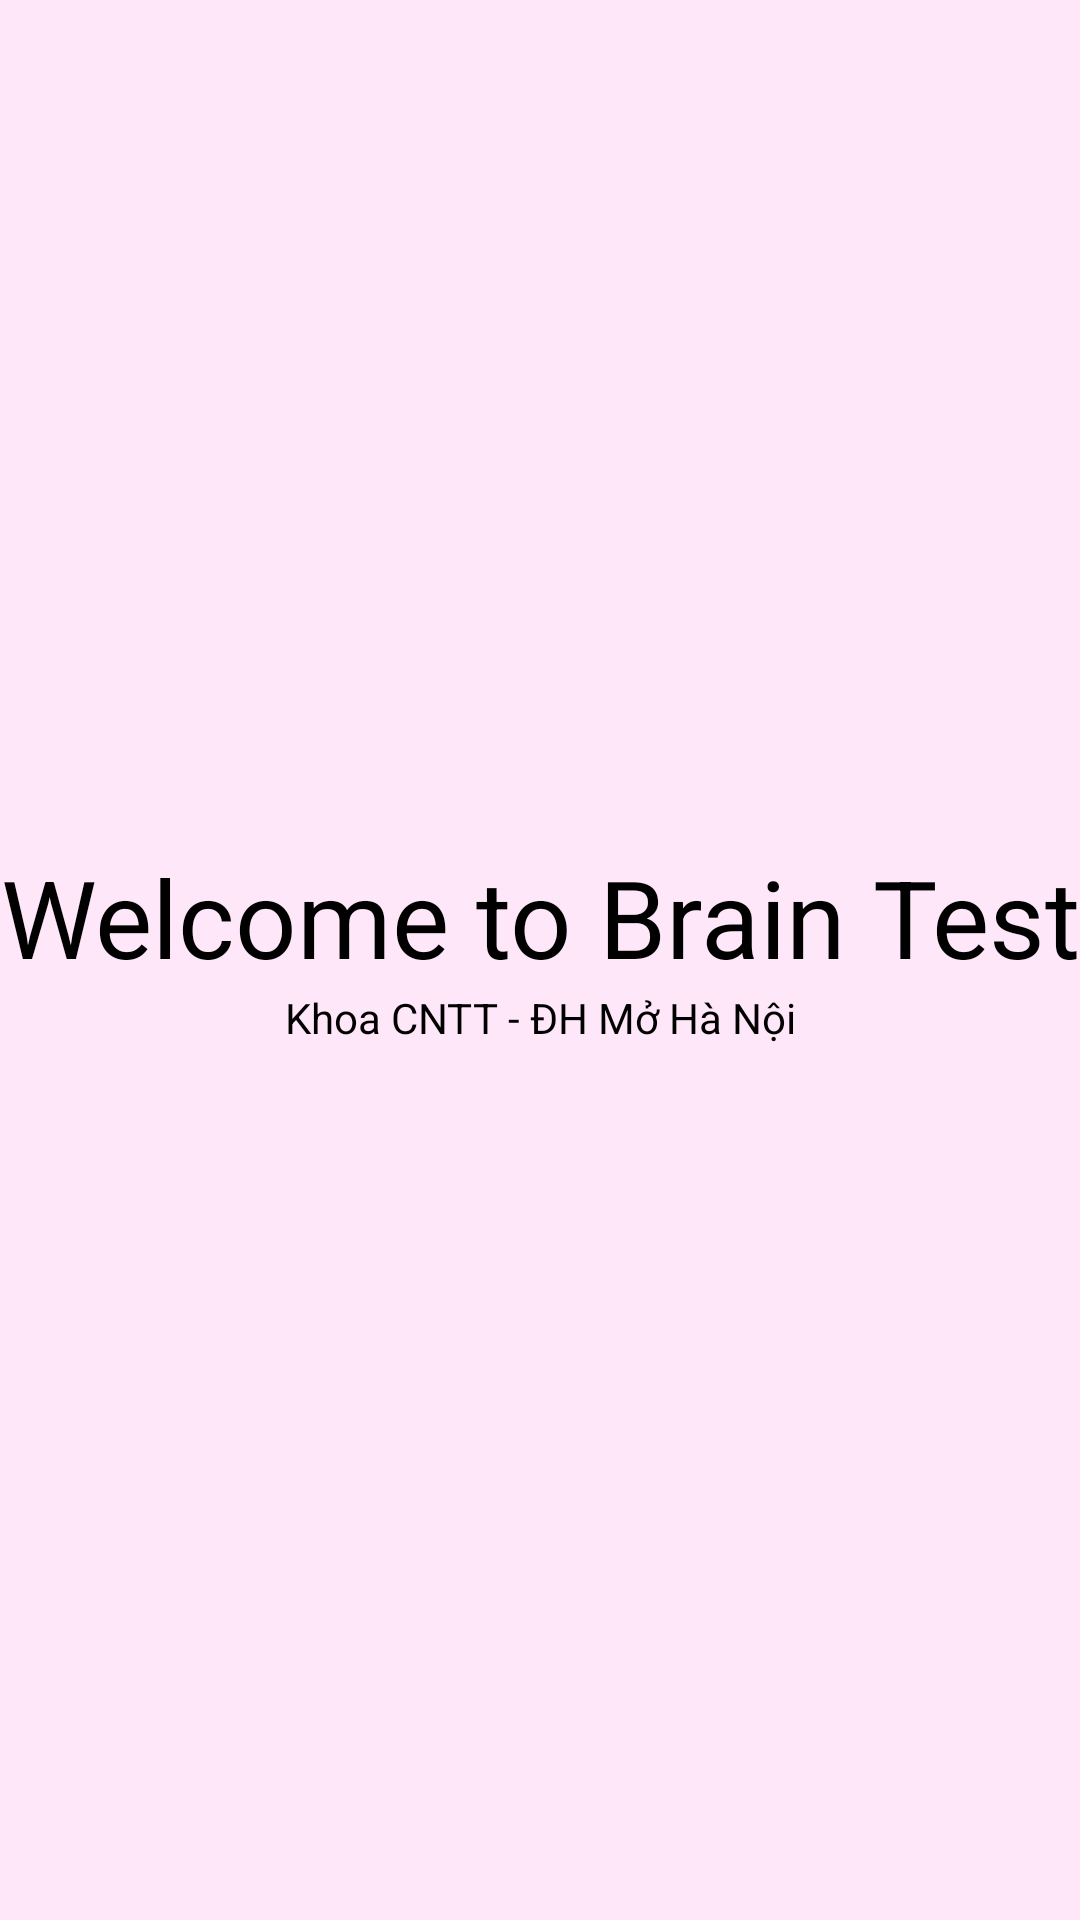

The Android layout XML behind this screen, and the referenced resources:
<!-- AndroidManifest.xml: application theme Theme.MyBrainTest -->
<!-- res/layout/activity_start_app.xml -->
<?xml version="1.0" encoding="utf-8"?>
<LinearLayout xmlns:android="http://schemas.android.com/apk/res/android"
    xmlns:app="http://schemas.android.com/apk/res-auto"
    xmlns:tools="http://schemas.android.com/tools"
    android:layout_width="match_parent"
    android:layout_height="match_parent"
    android:background="#FFE7FA"
    android:gravity="center"
    android:orientation="vertical">


    <TextView
        android:id="@+id/txtNameApp"
        android:layout_width="match_parent"
        android:layout_height="wrap_content"
        android:layout_alignWithParentIfMissing="true"
        android:text="Welcome to Brain Test"
        android:textAlignment="center"
        android:textColor="@color/black"
        android:textSize="36sp" />

    <TextView
        android:id="@+id/txtAbc"
        android:layout_width="match_parent"
        android:layout_height="wrap_content"
        android:layout_alignParentBottom="true"
        android:layout_marginBottom="10dp"
        android:text="Khoa CNTT - ĐH Mở Hà Nội"
        android:textAlignment="center"
        android:textColor="@color/black" />

</LinearLayout>
<!-- resources referenced by this layout -->
<resources>
  <style name="Theme.MyBrainTest" parent="Theme.MaterialComponents.DayNight.NoActionBar">
          
          <item name="colorPrimary">@color/purple_500</item>
          <item name="colorPrimaryVariant">@color/purple_700</item>
          <item name="colorOnPrimary">@color/white</item>
          
          <item name="colorSecondary">@color/teal_200</item>
          <item name="colorSecondaryVariant">@color/teal_700</item>
          <item name="colorOnSecondary">@color/black</item>
          
          <item name="android:statusBarColor" tools:targetApi="l">?attr/colorPrimaryVariant</item>
          
      </style>
  <!-- not gathered from this repository: default colours our renderer supplied (Android Studio template values) -->
  <color name="purple_500">#FF6200EE</color>
  <color name="purple_700">#FF3700B3</color>
  <color name="teal_200">#FF03DAC5</color>
  <color name="teal_700">#FF018786</color>
  <color name="black">#FF000000</color>
  <color name="white">#FFFFFFFF</color>
</resources>
